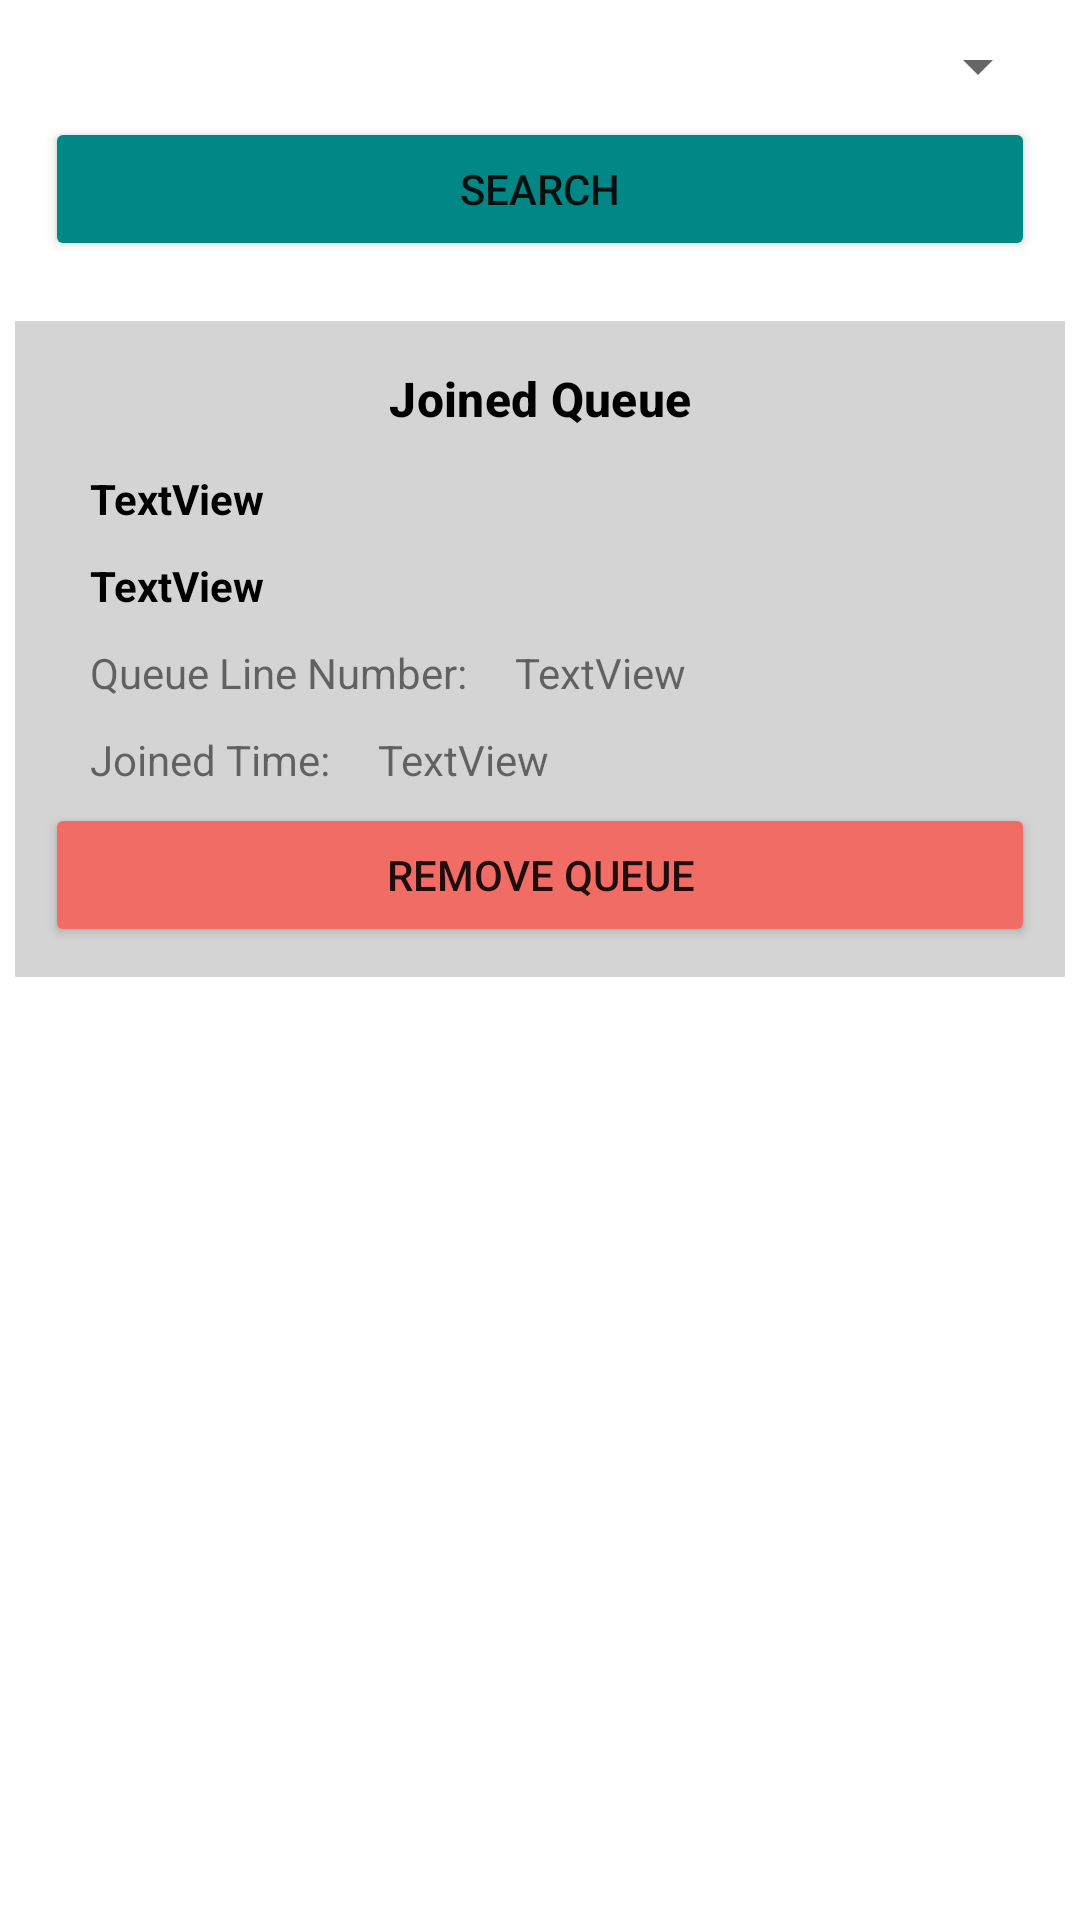

This screen was rendered from an Android layout file. Write that file and the resources it references.
<!-- AndroidManifest.xml: application theme Theme.EcoGas -->
<!-- res/layout/activity_user_stations_view.xml -->
<?xml version="1.0" encoding="utf-8"?>
<LinearLayout
    xmlns:android="http://schemas.android.com/apk/res/android"
    xmlns:app="http://schemas.android.com/apk/res-auto"
    xmlns:tools="http://schemas.android.com/tools"
    android:layout_width="match_parent"
    android:layout_height="match_parent"
    android:orientation="vertical"
    tools:context=".UserStationsView">

        <LinearLayout
            android:layout_width="match_parent"
            android:layout_height="wrap_content"
            android:orientation="vertical"
            android:layout_margin="10dp"
            android:id="@+id/searchTabsLayout">

            <Spinner
                android:id="@+id/spinnerLocation"
                android:layout_width="match_parent"
                android:layout_height="wrap_content"
                android:layout_weight="1" />

            <Button
                android:id="@+id/searchBtn"
                android:layout_width="match_parent"
                android:layout_height="wrap_content"
                android:layout_margin="5dp"
                android:layout_weight="1"
                android:backgroundTint="@color/teal_700"
                android:text="@string/search" />

        </LinearLayout>

    <LinearLayout
        android:id="@+id/joinedQueueLayout"
        android:layout_width="match_parent"
        android:layout_height="wrap_content"
        android:orientation="vertical"
        android:layout_margin="5dp"
        android:background="@color/tile_color"
        android:padding="10dp">

        <TextView
            android:layout_width="match_parent"
            android:layout_height="wrap_content"
            android:text="@string/joined_queue"
            android:textAlignment="center"
            android:textStyle="bold"
            android:textSize="16sp"
            android:layout_marginBottom="3dp"
            android:textColor="@color/black"
            android:padding="5dp"
            style="@style/TextAppearance.MaterialComponents.Subtitle2"/>

        <TextView
            android:id="@+id/stNameQ"
            android:layout_width="match_parent"
            android:layout_height="wrap_content"
            android:layout_marginStart="10dp"
            android:textStyle="bold"
            android:padding="5dp"
            android:textColor="@color/black"
            android:text="@string/textview" />
        <TextView
            android:id="@+id/fuelTypeQ"
            android:layout_width="match_parent"
            android:layout_height="wrap_content"
            android:layout_marginStart="10dp"
            android:padding="5dp"
            android:textStyle="bold"
            android:textColor="@color/black"
            android:text="@string/textview"
            app:drawableStartCompat="@drawable/ic_station" />


        <LinearLayout
            android:layout_width="wrap_content"
            android:layout_height="wrap_content"
            android:orientation="horizontal"
            android:padding="5dp">
            <TextView
                android:layout_width="match_parent"
                android:layout_height="wrap_content"
                android:layout_marginStart="10dp"
                android:text="@string/queue_line_number" />
            <TextView
                android:id="@+id/noQueueQ"
                android:layout_width="match_parent"
                android:layout_height="wrap_content"
                android:layout_marginStart="16dp"
                android:text="@string/textview" />
        </LinearLayout>
        <LinearLayout
            android:layout_width="wrap_content"
            android:layout_height="wrap_content"
            android:orientation="horizontal"
            android:padding="5dp">
            <TextView
                android:layout_width="match_parent"
                android:layout_height="wrap_content"
                android:layout_marginStart="10dp"
                android:text="@string/joined_time" />
            <TextView
                android:id="@+id/jointTimeQ"
                android:layout_width="match_parent"
                android:layout_height="wrap_content"
                android:layout_marginStart="16dp"
                android:text="@string/textview" />
        </LinearLayout>
        <Button
            android:id="@+id/removeQueueBtn"
            android:layout_width="match_parent"
            android:layout_height="wrap_content"
            android:padding="5dp"
            android:backgroundTint="@color/secondary_button"
            android:text="@string/remove_queue"
            android:gravity="center" />
    </LinearLayout>

    <ListView
        android:id="@+id/stationsListView"
        android:layout_width="match_parent"
        android:layout_height="match_parent"
        android:layout_marginStart="5dp"
        android:layout_marginTop="3dp"
        android:layout_marginEnd="3dp"
        android:layout_marginBottom="5dp" />

</LinearLayout>
<!-- resources referenced by this layout -->
<resources>
  <color name="black">#FF000000</color>
  <color name="secondary_button">#f06c64</color>
  <color name="teal_700">#FF018786</color>
  <color name="tile_color">#d4d4d4</color>
  <string name="joined_queue">Joined Queue</string>
  <string name="joined_time">Joined Time:</string>
  <string name="queue_line_number">Queue Line Number:</string>
  <string name="remove_queue">Remove Queue</string>
  <string name="search">Search</string>
  <string name="textview">TextView</string>
  <style name="Theme.EcoGas" parent="Theme.MaterialComponents.DayNight.DarkActionBar">
          
          <item name="colorPrimary">@color/status_bar</item>
          <item name="colorPrimaryVariant">@color/teal_200</item>
          <item name="colorOnPrimary">@color/white</item>
          
          <item name="colorSecondary">@color/teal_200</item>
          <item name="colorSecondaryVariant">@color/teal_700</item>
          <item name="colorOnSecondary">@color/black</item>
          
          <item name="android:statusBarColor" tools:targetApi="l">?attr/colorPrimaryVariant</item>
          
      </style>
  <color name="status_bar">#009688</color>
  <color name="teal_200">#FF03DAC5</color>
  <color name="white">#FFFFFFFF</color>
</resources>
